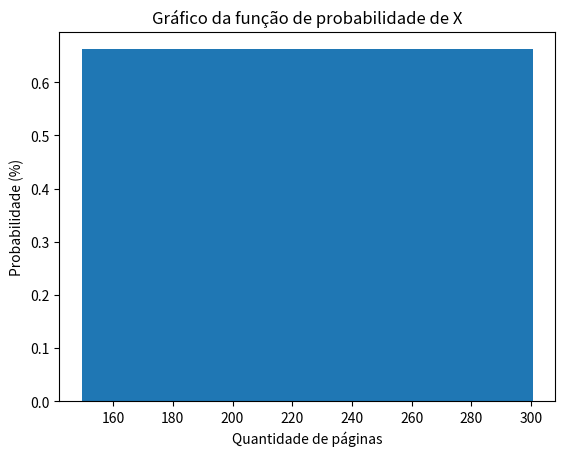
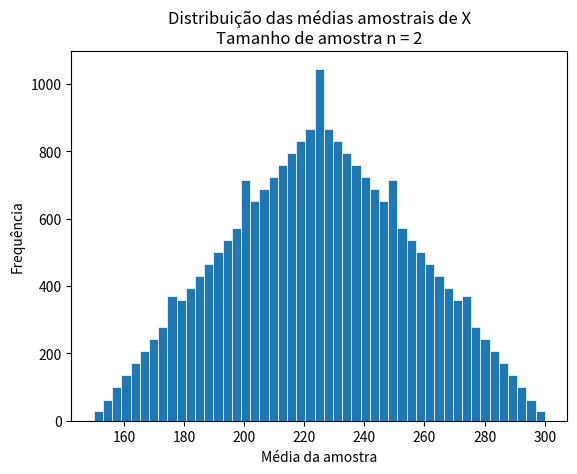
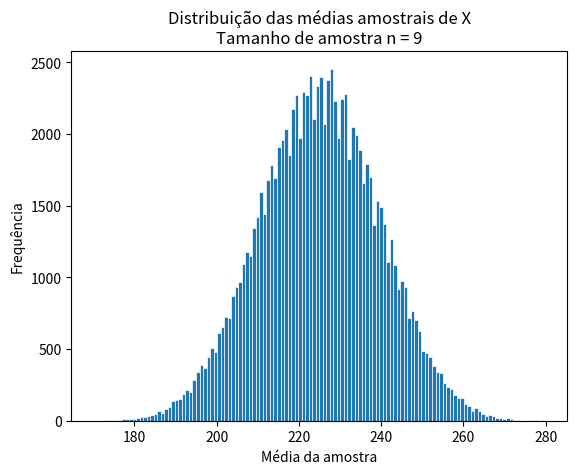

Write the Python code that produced these figures, in order.
import json
import math
from itertools import product
from pathlib import Path

import matplotlib.pyplot as plt
import numpy as np
import pandas as pd

gerador = np.random.default_rng(1625)

P = np.array(range(150, 301))
len_P = len(P)

# elementos possuem a mesma probabilidade
prob = (1/len_P) * 100

# i. Gráfico de função de probabilidade de X
probabilidades_df = pd.DataFrame([{ "value": p, "prob": prob } for p in P])

fig, ax = plt.subplots()
ax.bar(probabilidades_df["value"], probabilidades_df["prob"], width=1)
ax.set_title("Gráfico da função de probabilidade de X")
ax.set_xlabel("Quantidade de páginas")
ax.set_ylabel("Probabilidade (%)")

output_file = Path("./resultados/q1_populacao.png")
output_file.parent.mkdir(exist_ok=True, parents=True)
fig.savefig(output_file)
plt.close(fig)

# ii. Medidas centrais e de dispersão
mu = P.mean() 
sigma_squared = P.var()
sigma = math.sqrt(sigma_squared)

# iii. Construção de amostras de tamanho 2
tamanho_amostra_n2 = 2
qtd_amostras_n2 = len_P ** tamanho_amostra_n2
amostras = np.array(list(product(P, repeat=tamanho_amostra_n2)))

medias_amostras = []
for amostra in amostras:
    media = amostra.mean()
    medias_amostras.append(media)
medias_amostras = np.array(medias_amostras)

fig, ax = plt.subplots()
ax.hist(medias_amostras, bins="fd", linewidth=0.5, edgecolor="white")
ax.set_title("Distribuição das médias amostrais de X\nTamanho de amostra n = 2")
ax.set_xlabel("Média da amostra")
ax.set_ylabel("Frequência")

output_file = Path("./resultados/q1_n2.png")
fig.savefig(output_file)
plt.close(fig)

# iv. Medidas amostrais centrais e de dispersão
mu_x = medias_amostras.mean()
sigma_squared_x = medias_amostras.var(ddof=0)
sigma_x = math.sqrt(sigma_squared_x)

# v. Quantidade de amostras com n = 9
tamanho_amostra_n9 = 9
qtd_amostras_possiveis_9 = len_P ** tamanho_amostra_n9

# vi. Simulação com 100.000 amostras de tamanho 9
qtd_amostras_n9 = 100_000
amostras_n9 = gerador.choice(P, size=(qtd_amostras_n9, tamanho_amostra_n9), replace=True)
medias_amostras_n9 = []
for amostra in amostras_n9:
    media = amostra.mean()
    medias_amostras_n9.append(media)

fig, ax = plt.subplots()
ax.hist(medias_amostras_n9, bins="fd", linewidth=0.5, edgecolor="white")
ax.set_title("Distribuição das médias amostrais de X\nTamanho de amostra n = 9")
ax.set_xlabel("Média da amostra")
ax.set_ylabel("Frequência")

output_file = Path("./resultados/q1_n9.png")
fig.savefig(output_file)
plt.close(fig)

medias_amostras_n9 = np.array(medias_amostras_n9)
mu_n9 = medias_amostras_n9.mean()
mu_n9_teorico = mu
sigma_squared_n9 = medias_amostras_n9.var(ddof=0)
sigma_n9 = math.sqrt(sigma_squared_n9)
sigma_n9_teorico = sigma / 3

resultados = {
    "pop_mean": mu,
    "pop_variance": sigma_squared,
    "pop_sd": sigma,
    "n2_num_samples": qtd_amostras_n2,
    "n2_mean": mu_x,
    "n2_variance": sigma_squared_x,
    "n2_sd": sigma_x,
    "n9_num_possible": qtd_amostras_possiveis_9,
    "n9_num_simulations": qtd_amostras_n9,
    "n9_mean": mu_n9,
    "n9_sd": sigma_n9,
    "n9_theoretical_mean": mu_n9_teorico,
    "n9_theoretical_sd": sigma_n9_teorico
}

output_file = Path("./resultados/q1_resultados.json")
output_file.write_text(json.dumps(resultados, indent=4), encoding="utf-8")
